Photos from the image-classification dataset "dataset" in the GitHub repository almatov1/potato-python. Its 2 classes are: potato, purslane.

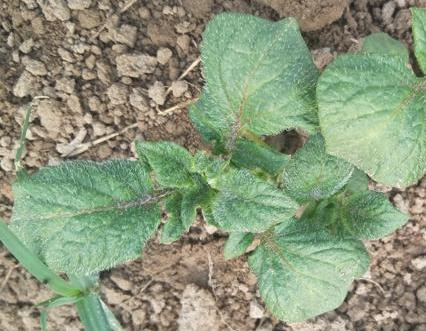
Label: potato

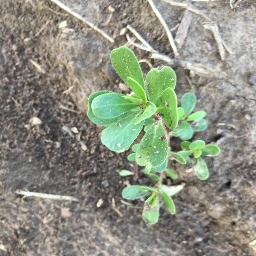
Label: purslane

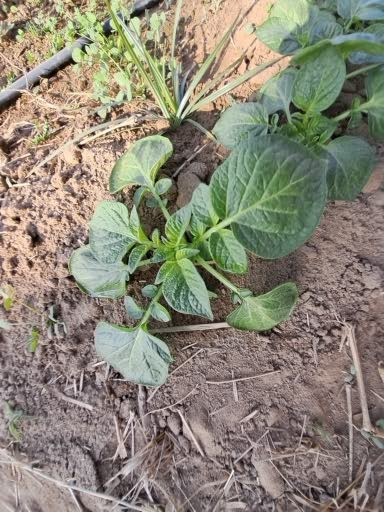
Label: potato

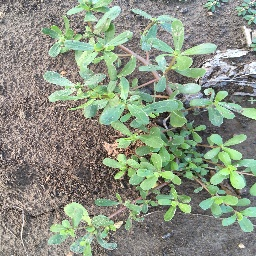
Label: purslane

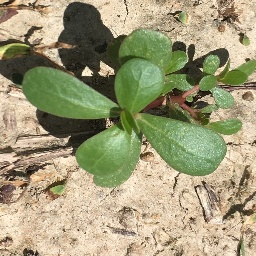
Label: purslane

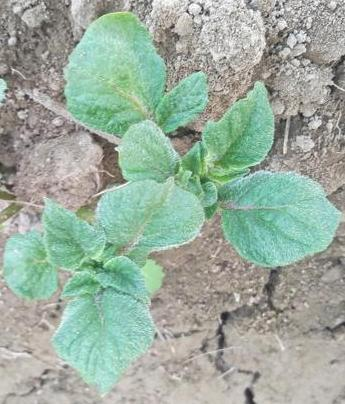
Label: potato
